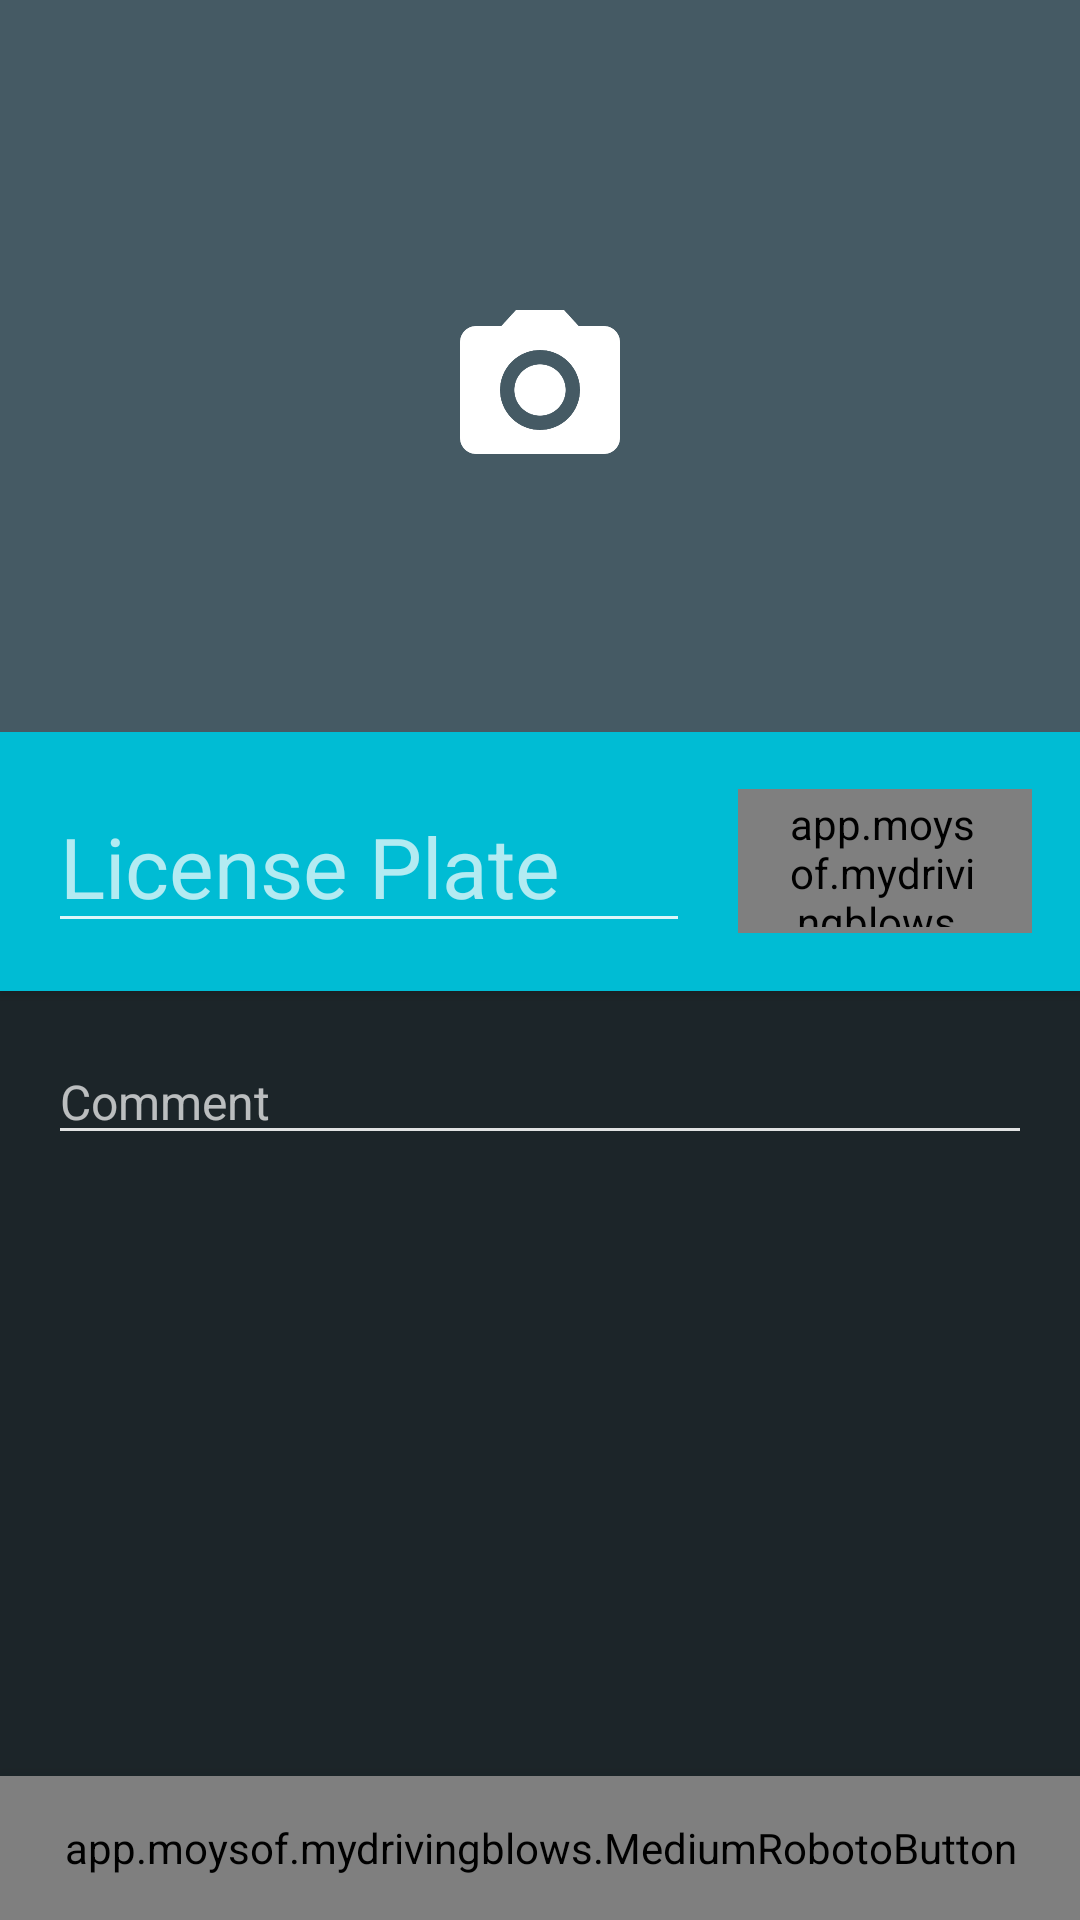

Layout XML and referenced resources for this Android screen:
<!-- AndroidManifest.xml: activity theme AppBaseTheme.NoActionBar.Tag -->
<!-- res/layout/activity_tag.xml -->
<?xml version="1.0" encoding="utf-8"?>

<android.support.v4.widget.DrawerLayout xmlns:android="http://schemas.android.com/apk/res/android"
    xmlns:ads="http://schemas.android.com/apk/lib/com.google.ads"
    android:id="@+id/drawer_layout"
    android:layout_width="match_parent"
    android:background="@color/bg"
    xmlns:card_view="http://schemas.android.com/apk/res-auto"
    android:layout_height="match_parent">

    <LinearLayout
        android:layout_width="match_parent"
        android:layout_height="match_parent"
        android:orientation="vertical">

        <LinearLayout
            android:layout_width="match_parent"
            android:orientation="vertical"
            android:layout_height="0dp"
            android:layout_weight="1">

            <FrameLayout
                android:layout_width="match_parent"
                android:layout_height="244dp"
                android:id="@+id/imageLayout"
                android:layout_above="@+id/stateButton"
                android:layout_alignParentLeft="true"
                android:layout_alignParentRight="true"
                android:clickable="true"
                android:foreground="?selectableItemBackground"
                android:background="@color/primary"
                android:layout_alignParentTop="true">

                <ImageView
                    android:layout_width="64dp"
                    android:layout_height="64dp"
                    android:layout_marginTop="8dp"
                    android:contentDescription="@string/take_picture"
                    android:src="@drawable/take_picture"
                    android:layout_gravity="center" />

                <ImageView
                    android:id="@+id/photoImageView"
                    android:scaleType="centerCrop"
                    android:layout_width="match_parent"
                    android:layout_height="match_parent" />

                <LinearLayout
                    android:orientation="vertical"
                    android:id="@+id/videoViewLayout"
                    android:visibility="gone"
                    android:layout_width="fill_parent"
                    android:background="#000"
                    android:layout_height="fill_parent">

                    <VideoView
                        android:layout_width="fill_parent"
                        android:layout_height="fill_parent"
                        android:id="@+id/videoView"
                        android:layout_gravity="center" />
                </LinearLayout>

                <FrameLayout
                    android:id="@+id/rotate1"
                    android:layout_width="56dp"
                    android:layout_height="56dp"
                    android:background="@drawable/rotate"
                    android:onClick="rotate1"
                    android:clickable="true"
                    android:foreground="?selectableItemBackground"
                    android:visibility="gone"
                    android:layout_gravity="bottom|left" />

                <FrameLayout
                    android:id="@+id/rotate2"
                    android:layout_width="56dp"
                    android:layout_height="56dp"
                    android:clickable="true"
                    android:foreground="?selectableItemBackground"
                    android:background="@drawable/rotate2"
                    android:onClick="rotate2"
                    android:visibility="gone"
                    android:layout_gravity="bottom|right" />

                <ProgressBar
                    android:id="@+id/imageProgressBar"
                    android:layout_width="wrap_content"
                    android:layout_height="wrap_content"
                    android:visibility="invisible"
                    android:layout_gravity="center" />

                <android.support.v7.widget.Toolbar xmlns:android="http://schemas.android.com/apk/res/android"
                    xmlns:app="http://schemas.android.com/apk/res-auto"
                    android:layout_width="match_parent"
                    android:layout_height="?attr/actionBarSize"
                    android:id="@+id/mytoolbar"
                    android:background="@drawable/gradient_ab"
                    app:popupTheme="@style/ThemeOverlay.AppCompat.Light"
                    app:theme="@style/ThemeOverlay.AppCompat.Dark.ActionBar" />
            </FrameLayout>

            <LinearLayout
                android:orientation="vertical"
                android:layout_width="fill_parent"
                android:layout_height="0dp"
                android:layout_weight="1">

                <LinearLayout
                    android:orientation="horizontal"
                    android:layout_width="fill_parent"
                    android:layout_height="wrap_content"
                    android:elevation="2dp"
                    android:background="@color/accent">

                    <EditText
                        android:id="@+id/plateEditText"
                        android:layout_width="0dp"
                        android:layout_height="wrap_content"
                        android:layout_above="@+id/postEditText"
                        android:layout_marginBottom="@dimen/activity_vertical_margin"
                        android:layout_marginTop="@dimen/activity_vertical_margin"
                        android:layout_marginLeft="@dimen/activity_horizontal_margin"
                        android:layout_alignLeft="@+id/postEditText"
                        android:layout_toLeftOf="@+id/stateButton"
                        android:digits="1234567890qwertyuiopasdfghjklzxcvbnmQWERTYUIOPASDFGHJKLZXCVBNM"
                        android:hint="@string/plate_hint"
                        android:maxLength="8"
                        android:imeOptions="actionNext"
                        android:inputType="textNoSuggestions"
                        android:textSize="28sp"
                        android:layout_weight="1" />

                    <app.moysof.mydrivingblows.MediumRobotoButton
                        android:id="@+id/stateButton"
                        android:layout_width="98dp"
                        android:layout_height="48dp"
                        android:layout_gravity="center_vertical"
                        android:layout_above="@+id/postEditText"
                        android:background="@drawable/btn_white_selector"
                        android:layout_marginTop="@dimen/activity_vertical_margin"
                        android:layout_marginLeft="16dp"
                        android:layout_marginBottom="@dimen/activity_vertical_margin"
                        android:layout_marginRight="16dp"
                        android:layout_alignParentRight="true"
                        android:drawableLeft="@drawable/state"
                        android:drawablePadding="4dp"
                        android:textSize="14sp"
                        android:paddingLeft="14dp"
                        android:paddingRight="16dp"
                        android:onClick="state"
                        android:text="@string/state_btn"
                        android:textColor="@color/secondary_text" />

                    <android.support.v7.widget.CardView
                        android:layout_width="95dp"
                        android:id="@+id/tagStateLayout"
                        android:layout_marginTop="@dimen/activity_vertical_margin"
                        android:layout_marginLeft="18dp"
                        android:layout_marginBottom="@dimen/activity_vertical_margin"
                        android:layout_marginRight="18dp"
                        android:layout_height="50dp"
                        android:clickable="true"
                        android:onClick="state"
                        android:visibility="gone"
                        android:layout_gravity="center_vertical"
                        android:elevation="0.5dp"
                        android:foreground="?android:attr/selectableItemBackground"
                        android:stateListAnimator="@anim/raise_card"
                        card_view:cardCornerRadius="2dp"
                        card_view:cardUseCompatPadding="true">

                        <ImageView
                            android:layout_width="match_parent"
                            android:src="@drawable/fl"
                            android:id="@+id/tagStateImg"
                            android:scaleType="fitXY"
                            android:layout_height="match_parent" />
                    </android.support.v7.widget.CardView>
                </LinearLayout>

                <EditText
                    android:id="@+id/postEditText"
                    android:layout_width="match_parent"
                    android:layout_height="wrap_content"
                    android:layout_marginBottom="@dimen/activity_vertical_margin"
                    android:layout_marginLeft="@dimen/activity_horizontal_margin"
                    android:layout_marginRight="@dimen/activity_horizontal_margin"
                    android:layout_marginTop="@dimen/activity_vertical_margin"
                    android:digits="1234567890.,'qwertyuiopasdfghjklzxcvbnmQWERTYUIOPASDFGHJKLZXCVBNM@#$%&amp;*-!:;/?()&quot;~|?{}[]?&lt;>?^_= "
                    android:gravity="top|left"
                    android:hint="@string/post_hint"
                    android:lineSpacingExtra="3dp"
                    android:imeOptions="actionDone"
                    android:inputType="textNoSuggestions"
                    android:maxLines="6"
                    android:textSize="16sp" />
            </LinearLayout>

            <app.moysof.mydrivingblows.MediumRobotoButton
                android:id="@+id/postButton"
                android:layout_width="match_parent"
                android:layout_height="48dp"
                android:layout_marginTop="16dp"
                android:textSize="14sp"
                android:elevation="16dp"
                android:textAllCaps="true"
                android:background="@drawable/btn_green_selector"
                android:text="@string/post_button_text" />

        </LinearLayout>

        <com.google.android.gms.ads.AdView xmlns:ads="http://schemas.android.com/apk/res-auto"
            android:id="@+id/adView"
            android:layout_width="match_parent"
            android:visibility="gone"
            android:layout_height="wrap_content"
            ads:adSize="SMART_BANNER"
            ads:adUnitId="ca-app-pub-8744684132732286/3550518852" />
    </LinearLayout>

    <ListView
        android:id="@+id/left_drawer"
        android:layout_width="300dp"
        android:background="#263238"
        android:layout_height="match_parent"
        android:layout_gravity="start"
        android:choiceMode="singleChoice"
        android:divider="@android:color/transparent" />

</android.support.v4.widget.DrawerLayout>
<!-- resources referenced by this layout -->
<resources>
  <color name="accent">#00BCD4</color>
  <color name="bg">#1c2529</color>
  <color name="primary">#455A64</color>
  <color name="secondary_text">#727272</color>
  <dimen name="activity_horizontal_margin">16dp</dimen>
  <dimen name="activity_vertical_margin">16dp</dimen>
  <!-- drawable btn_green_selector (drawable) -->
  <?xml version="1.0" encoding="utf-8"?>
  <selector xmlns:android="http://schemas.android.com/apk/res/android" android:exitFadeDuration="@android:integer/config_shortAnimTime">
  
      <item android:drawable="@color/green2" android:state_selected="true"></item>
      <item android:drawable="@color/green2" android:state_pressed="true"></item>
      <item android:drawable="@color/green"></item>
  
  </selector>
  <!-- drawable btn_white_selector (drawable) -->
  <?xml version="1.0" encoding="utf-8"?>
  <selector xmlns:android="http://schemas.android.com/apk/res/android" android:exitFadeDuration="@android:integer/config_shortAnimTime">
  
      <item android:drawable="@drawable/btn_white_selected" android:state_selected="true"></item>
      <item android:drawable="@drawable/btn_white_selected" android:state_pressed="true"></item>
      <item android:drawable="@drawable/btn_white"></item>
  
  </selector>
  <!-- drawable fl: png bitmap (drawable, 79844 bytes) -->
  <!-- drawable rotate: png bitmap (drawable-hdpi, 1763 bytes) -->
  <!-- drawable rotate2: png bitmap (drawable-hdpi, 1863 bytes) -->
  <!-- drawable state: png bitmap (drawable-hdpi, 431 bytes) -->
  <!-- drawable take_picture: png bitmap (drawable-hdpi, 5158 bytes) -->
  <string name="plate_hint">License Plate</string>
  <string name="post_button_text">POST COMMENT</string>
  <string name="post_hint">Comment</string>
  <string name="state_btn">STATE</string>
  <string name="take_picture">TAKE A PICTURE</string>
  <style name="AppBaseTheme.NoActionBar.Tag" parent="AppBaseTheme.NoActionBar">
          <item name="colorControlNormal">#DDFFFFFF</item>
          <item name="colorControlActivated">#EEFFFFFF</item>
          <item name="colorControlHighlight">@android:color/white</item>
      </style>
  <color name="green2">#19a754</color>
  <color name="green">#00C853</color>
  <style name="AppBaseTheme.NoActionBar" parent="AppBaseTheme">
      </style>
  <style name="AppBaseTheme" parent="Theme.AppCompat.NoActionBar">
          <item name="colorPrimary">@color/primary</item>
          <item name="colorPrimaryDark">@color/primary_dark</item>
          <item name="colorAccent">@color/accent</item>
          <item name="windowActionModeOverlay">true</item>
      </style>
  <color name="primary_dark">#263238</color>
</resources>
